Labelled photos from "data-content", an image-classification folder in kenta12/start11. The possible labels are: burger, cheese, chicken curry, chocolate, corn, ebimayo shrimp mayonnaise, lemon, mentai spicy cod roe, natto fermented soybeans, premium cheese, premium mentai, premium steak, rusk, salad, salami, takoyaki octopus balls, tongue meat, tonkatsu pork cutlet, yakitori grilled chicken.

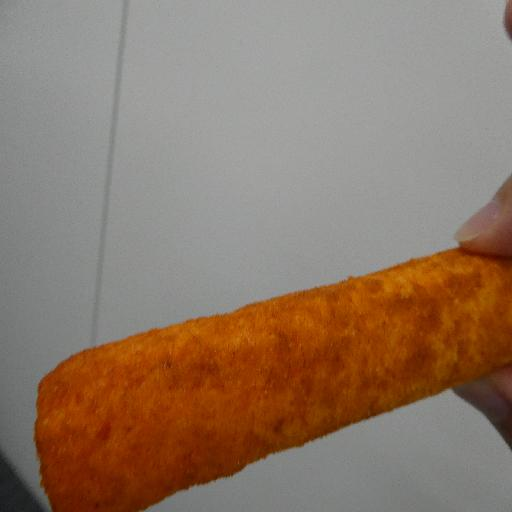
Label: mentai spicy cod roe

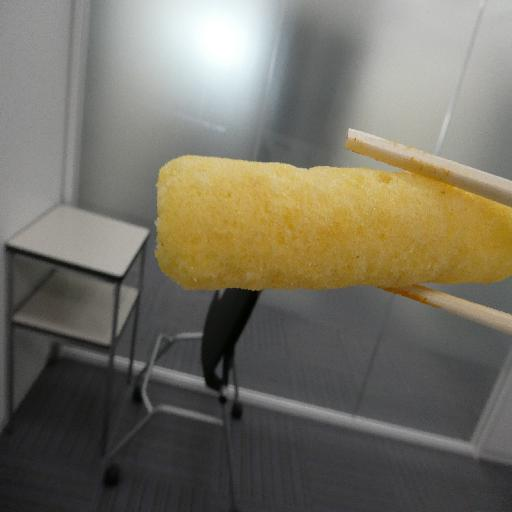
Label: rusk

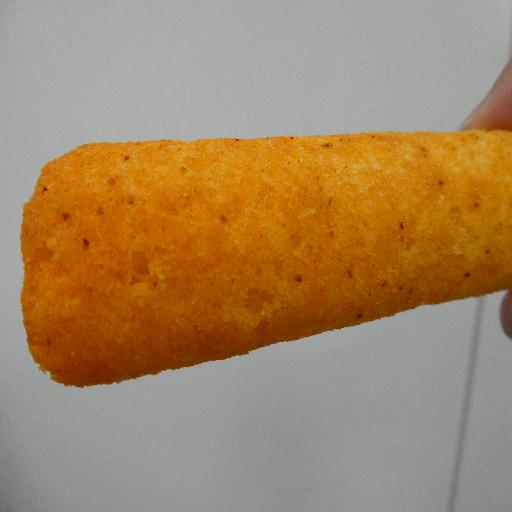
Label: premium mentai

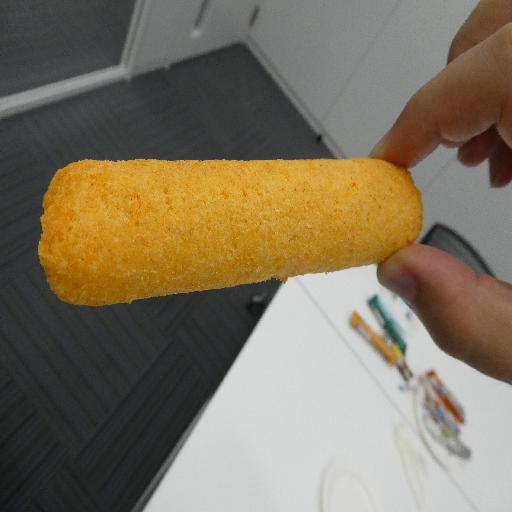
Label: cheese

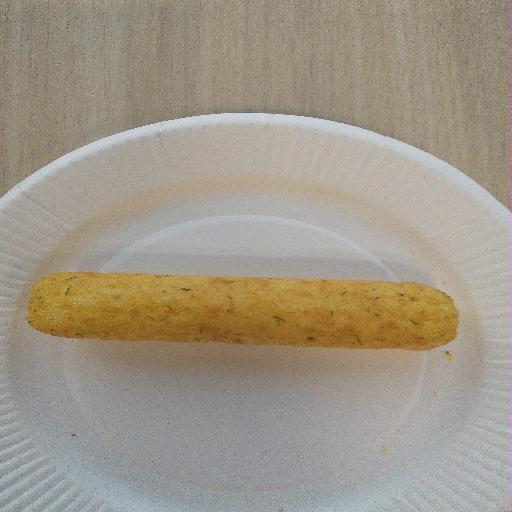
Label: natto fermented soybeans

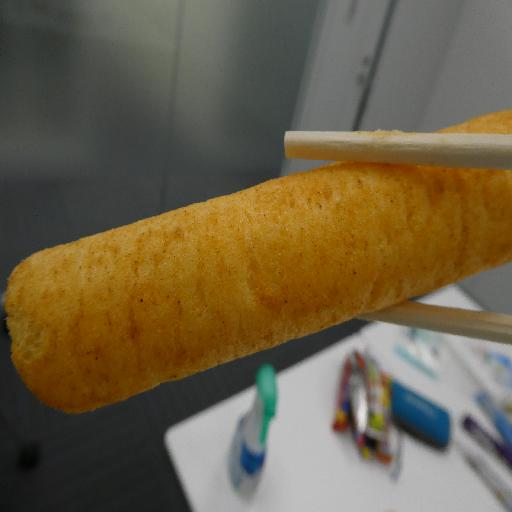
Label: ebimayo shrimp mayonnaise
